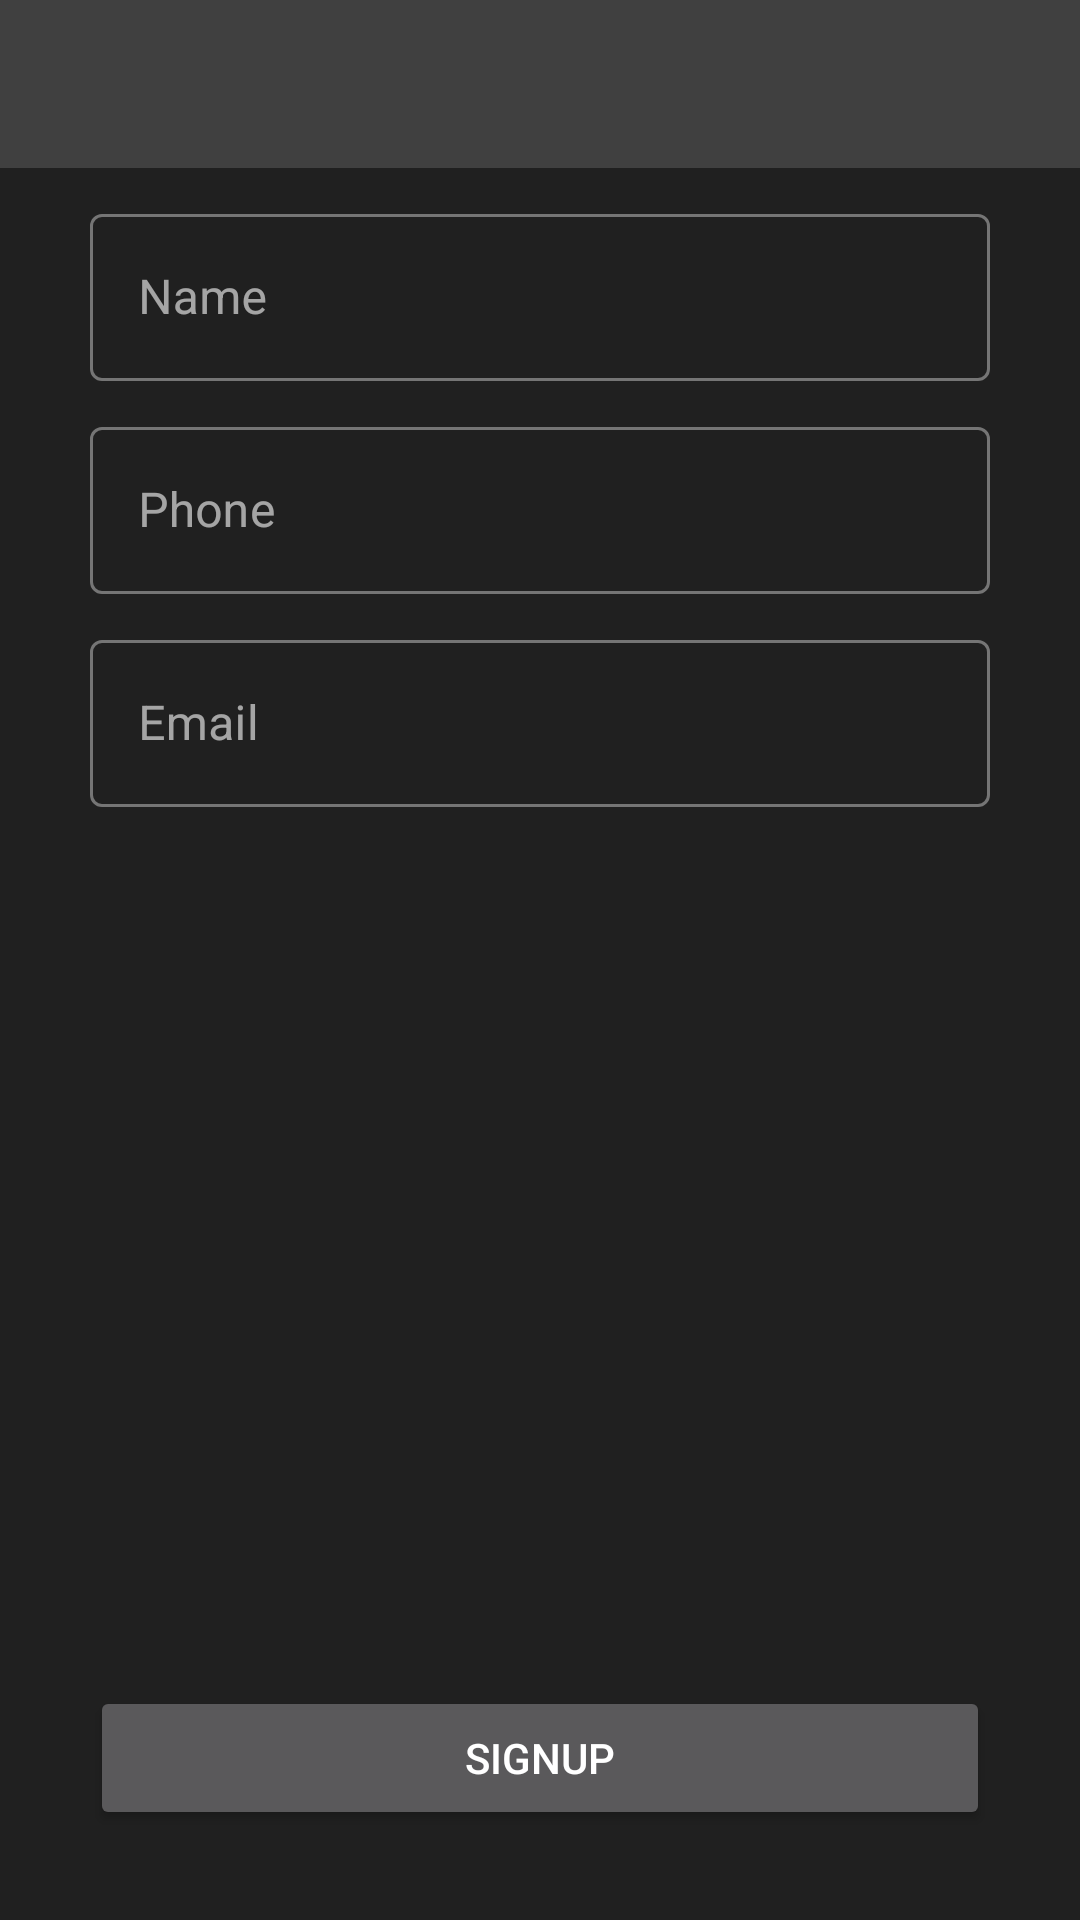

Produce the Android XML layout that renders to this screen, including the resource entries it uses.
<!-- AndroidManifest.xml: application theme MainTheme -->
<!-- res/layout/sign_up_activity.xml -->
<?xml version="1.0" encoding="utf-8"?>
<androidx.constraintlayout.widget.ConstraintLayout xmlns:android="http://schemas.android.com/apk/res/android"
    xmlns:app="http://schemas.android.com/apk/res-auto"
    xmlns:tools="http://schemas.android.com/tools"
    android:layout_width="match_parent"
    android:layout_height="match_parent"
    android:background="?backgroundColor"
    tools:context=".activities.SignUpActivity">

    <androidx.appcompat.widget.Toolbar
        android:id="@+id/SignUpToolbar"
        android:layout_width="match_parent"
        android:layout_height="?android:attr/actionBarSize"
        android:background="?colorPrimaryDark"
        app:layout_constraintEnd_toEndOf="parent"
        app:layout_constraintStart_toStartOf="parent"
        app:layout_constraintTop_toTopOf="parent" />

    <com.google.android.material.textfield.TextInputLayout
        android:id="@+id/NameTextInput"
        style="@style/Widget.MaterialComponents.TextInputLayout.OutlinedBox"
        android:layout_width="match_parent"
        android:layout_height="wrap_content"
        android:layout_marginHorizontal="30dp"
        android:layout_marginTop="10dp"
        android:hint="Name"
        app:counterMaxLength="20"
        app:layout_constraintEnd_toEndOf="parent"
        app:layout_constraintStart_toStartOf="parent"
        app:layout_constraintTop_toBottomOf="@+id/SignUpToolbar">

        <com.google.android.material.textfield.TextInputEditText
            android:layout_width="match_parent"
            android:layout_height="wrap_content" />
    </com.google.android.material.textfield.TextInputLayout>

    <com.google.android.material.textfield.TextInputLayout
        android:id="@+id/PhoneTextInput"
        style="@style/Widget.MaterialComponents.TextInputLayout.OutlinedBox"
        android:layout_width="match_parent"
        android:layout_height="wrap_content"
        android:layout_marginHorizontal="30dp"
        android:layout_marginVertical="10dp"
        android:hint="Phone"
        app:layout_constraintEnd_toEndOf="parent"
        app:layout_constraintStart_toStartOf="parent"
        app:layout_constraintTop_toBottomOf="@+id/NameTextInput">

        <com.google.android.material.textfield.TextInputEditText
            android:layout_width="match_parent"
            android:layout_height="wrap_content" />
    </com.google.android.material.textfield.TextInputLayout>

    <com.google.android.material.textfield.TextInputLayout
        android:id="@+id/EmailTextInput"
        style="@style/Widget.MaterialComponents.TextInputLayout.OutlinedBox"
        android:layout_width="match_parent"
        android:layout_height="wrap_content"
        android:layout_marginHorizontal="30dp"
        android:layout_marginVertical="10dp"
        android:hint="Email"
        app:layout_constraintEnd_toEndOf="parent"
        app:layout_constraintStart_toStartOf="parent"
        app:layout_constraintTop_toBottomOf="@+id/PhoneTextInput">

        <com.google.android.material.textfield.TextInputEditText
            android:layout_width="match_parent"
            android:layout_height="wrap_content" />
    </com.google.android.material.textfield.TextInputLayout>


    <Button
        android:id="@+id/SignUpButton"
        android:layout_width="300dp"
        android:layout_height="wrap_content"
        android:layout_marginVertical="30dp"
        android:text="SignUp"
        app:layout_constraintBottom_toBottomOf="parent"
        app:layout_constraintEnd_toEndOf="parent"
        app:layout_constraintStart_toStartOf="parent" />
</androidx.constraintlayout.widget.ConstraintLayout>
<!-- resources referenced by this layout -->
<resources>
  <style name="MainTheme" parent="Theme.MaterialComponents.NoActionBar">
          
          <item name="colorPrimary">@color/accentColor</item>
          <item name="colorPrimaryVariant">@color/purple_700</item>
          <item name="colorOnPrimary">@color/black</item>
          
          <item name="colorSecondary">@color/teal_200</item>
          <item name="colorSecondaryVariant">@color/teal_200</item>
          <item name="colorOnSecondary">@color/black</item>
          <item name="colorPrimaryDark">@color/backgroundGray</item>
          <item name="backgroundColor">@color/backgroundDark</item>
          
          <item name="android:statusBarColor" tools:targetApi="l">?attr/colorPrimaryDark</item>
          
      </style>
  <color name="accentColor">#F87575</color>
  <color name="purple_700">#FF3700B3</color>
  <color name="black">#FF000000</color>
  <color name="teal_200">#FF03DAC5</color>
  <color name="backgroundGray">#404040</color>
  <color name="backgroundDark">#202020</color>
</resources>
